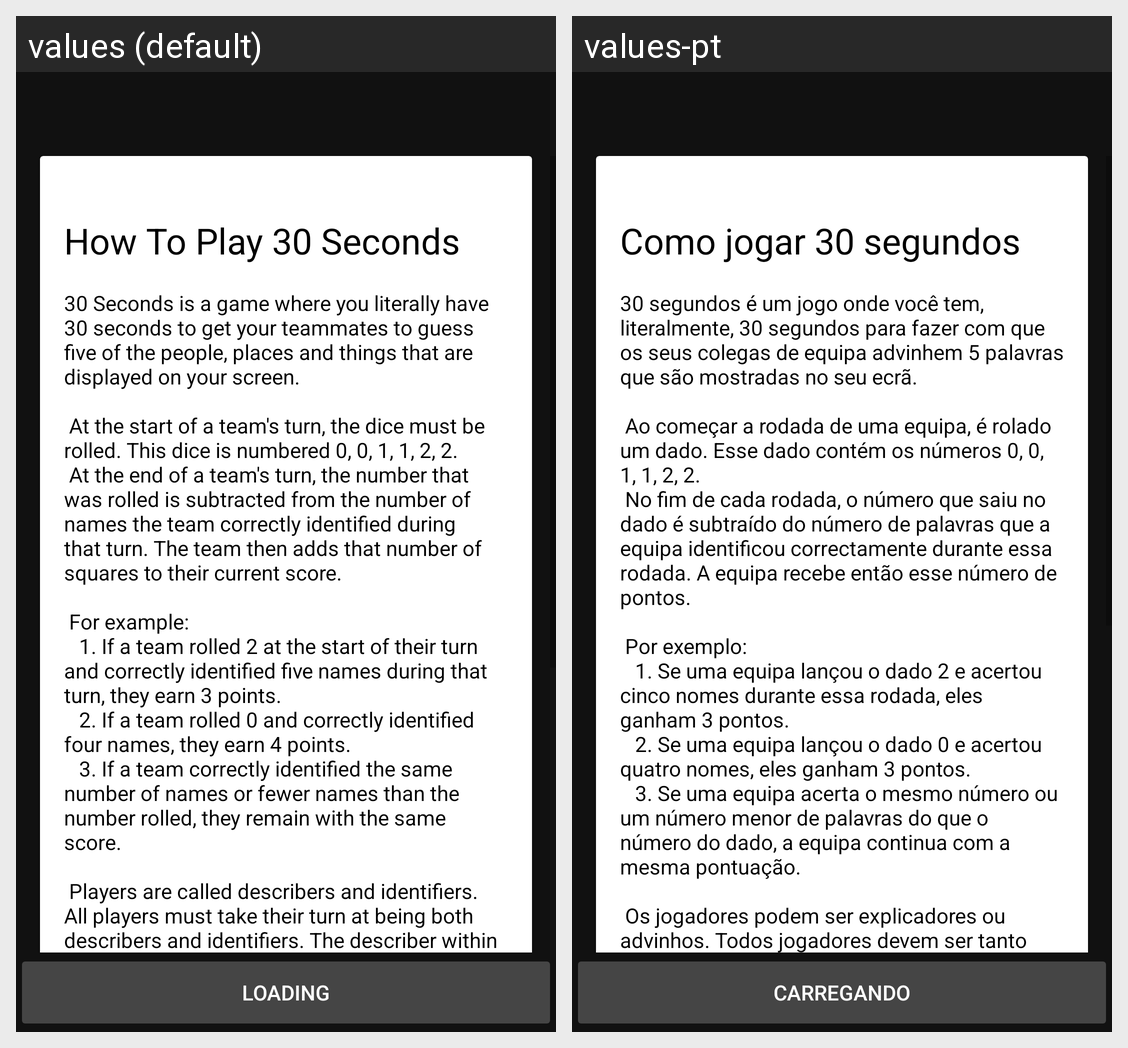

Translations of the strings shown on this Android screen, per locale in the grid:
Android screen res/layout/activity_tutorial.xml rendered under 2 locales, left to right: values (default), values-pt. Device: Nexus 5 (rendered at 1080×1920; each locale shown at half size, 540×960, under a caption strip naming it); theme AppTheme.
Strings drawn on this screen, with the default value and each locale's value (text and hints the layout hard-codes, and strings that could not be matched under every locale, appear in the picture but are not listed):

title_activity_tutorial
  values: How To Play 30 Seconds
  values-pt: Como jogar 30 segundos

game_rules
  values: 30 Seconds is a game where you literally have 30 seconds to get your teammates to guess five of the people, places and things that are displayed on your screen.
      
       At the start of a team's turn, the dice must be rolled. This dice is numbered 0, 0, 1, 1, 2, 2.
       At the end of a team's turn, the number that was rolled is subtracted from the number of names the team correctly identified during that …[clipped]
  values-pt: 30 segundos é um jogo onde você tem, literalmente, 30 segundos para fazer com que os seus colegas de equipa advinhem 5 palavras que são mostradas no seu ecrã.
      
       Ao começar a rodada de uma equipa, é rolado um dado. Esse dado contém os números 0, 0, 1, 1, 2, 2.
       No fim de cada rodada, o número que saiu no dado é subtraído do número de palavras que a equipa identificou correctamente durante essa …[clipped]

loading
  values: Loading
  values-pt: Carregando
